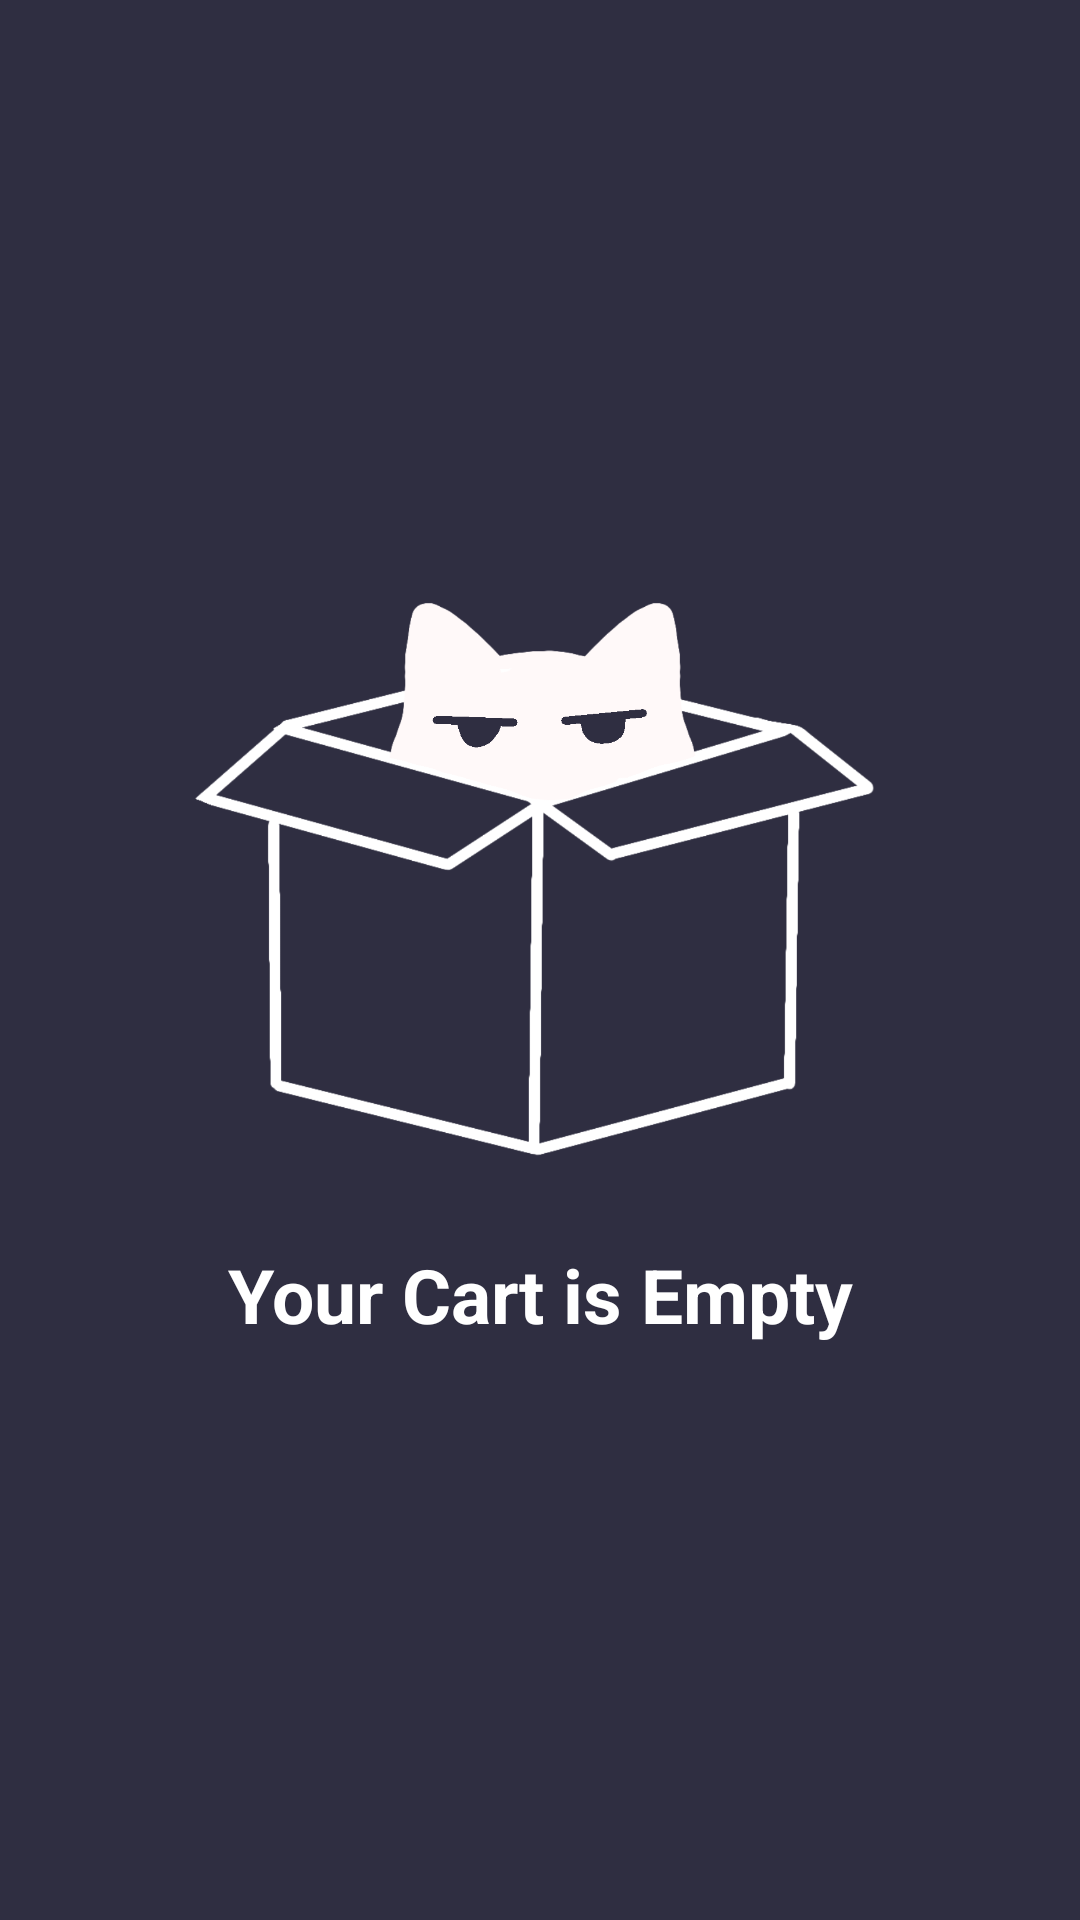

Layout XML and referenced resources for this Android screen:
<!-- AndroidManifest.xml: application theme Theme.MyApplication -->
<!-- res/layout/fragment_cart.xml -->
<?xml version="1.0" encoding="utf-8"?>
<androidx.constraintlayout.widget.ConstraintLayout xmlns:android="http://schemas.android.com/apk/res/android"
    xmlns:app="http://schemas.android.com/apk/res-auto"
    xmlns:tools="http://schemas.android.com/tools"
    android:layout_width="match_parent"
    android:layout_height="match_parent"
    android:background="@color/gunmetal"
    tools:context=".ui.cart.CartFragment">

    <ImageView
        android:id="@+id/empt_cart"
        android:layout_width="266dp"
        android:layout_height="248dp"
        android:src="@drawable/cartempty"
        app:layout_constraintBottom_toBottomOf="parent"
        app:layout_constraintEnd_toEndOf="parent"
        app:layout_constraintHorizontal_bias="0.496"
        app:layout_constraintStart_toStartOf="parent"
        app:layout_constraintTop_toTopOf="parent"
        app:layout_constraintVertical_bias="0.405" />

    <TextView
        android:id="@+id/text_cart"
        android:layout_width="match_parent"
        android:layout_height="wrap_content"
        android:layout_marginStart="8dp"
        android:layout_marginTop="8dp"
        android:layout_marginEnd="8dp"
        android:text="@string/cart_text"
        android:textStyle="bold"
        android:textAlignment="center"
        android:textSize="25sp"
        app:layout_constraintEnd_toEndOf="parent"
        app:layout_constraintStart_toStartOf="parent"
        app:layout_constraintTop_toBottomOf="@id/empt_cart"/>
</androidx.constraintlayout.widget.ConstraintLayout>
<!-- resources referenced by this layout -->
<resources>
  <color name="gunmetal">#2F2E41</color>
  <!-- drawable cartempty: png bitmap (drawable, 104287 bytes) -->
  <string name="cart_text">Your Cart is Empty</string>
  <style name="Theme.MyApplication" parent="Theme.MaterialComponents.DayNight.DarkActionBar">
          
          <item name="colorPrimary">@color/darkgunmetal</item>
          <item name="colorPrimaryVariant">@color/gunmetal</item>
          <item name="colorOnPrimary">@color/gunmetal</item>
          
          <item name="colorSecondary">@color/teal_200</item>
          <item name="colorSecondaryVariant">@color/teal_700</item>
          <item name="colorOnSecondary">@color/white</item>
          
          <item name="android:statusBarColor">?attr/colorPrimaryVariant</item>
          
          <item name="android:textColor">@color/white</item>
      </style>
  <color name="darkgunmetal">#23212B</color>
  <color name="teal_200">#FF03DAC5</color>
  <color name="teal_700">#FF018786</color>
  <color name="white">#FFFFFFFF</color>
</resources>
